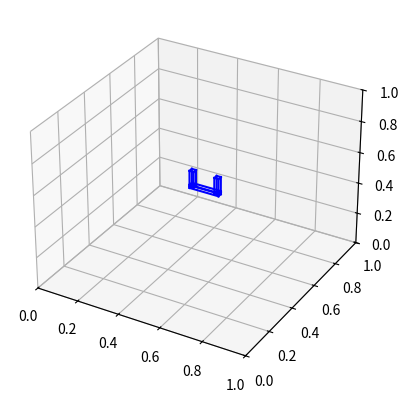

Recreate this plot in Python.
import matplotlib.pyplot as plt
from mpl_toolkits.mplot3d import Axes3D
import numpy as np




def get_gripper_scale(distance):
    #each set is 3 numbers get the distance between the two points(4 and 8)

    gripper_scale=1000*(distance)/0.1
    gripper_scale = max(0, min(gripper_scale, 1000))  # Clamp gripper_scale between 0 and 1000
    gripper_scale = (gripper_scale // 200) * 200     # Round down to the nearest multiple of 200
    return gripper_scale


class GripperOverlay:
    def __init__(self, ax):
        self.ax = ax
        self.gripper_lines = []
        self.grip_scale = 0  # 初始化为完全并拢
        self.max_spread = 0.1  # 最大分离距离 10 cm
        self.gripper_width = 0.02  # 2 cm
        self.gripper_length = 0.1  # 6 cm
        self.gripper_height = 0.02  # 2 cm
        self.base_x = 0.5  # 50 cm
        self.base_y = 0.5  # 50 cm
        self.base_z = 0.5  # 50 cm
        self.column_depth = 0.02  # 2 cm

        self._draw_gripper_parts()

    def set_grip_scale(self, scale):
        """
        设置夹爪的张开程度。
        :param scale: int, 取值范围为 0 - 1000
        """
        if scale < 0:
            scale = 0
        elif scale > 1000:
            scale = 1000
        self.grip_scale = scale
        self._draw_gripper_parts()

    def _create_cuboid_vertices(self, x, y, z, width, height, depth):
        """
        创建长方体的8个顶点。
        """
        return [
            [x, y, z],
            [x + width, y, z],
            [x + width, y + height, z],
            [x, y + height, z],
            [x, y, z + depth],
            [x + width, y, z + depth],
            [x + width, y + height, z + depth],
            [x, y + height, z + depth]
        ]

    def _draw_lines(self, vertices, color='blue'):
        """
        根据顶点绘制长方体的边缘线。
        """
        # 定义长方体的12条边
        edges = [
            (0, 1), (1, 2), (2, 3), (3, 0),  # 底面
            (4, 5), (5, 6), (6, 7), (7, 4),  # 顶面
            (0, 4), (1, 5), (2, 6), (3, 7)   # 垂直边
        ]

        for edge in edges:
            start, end = edge
            line, = self.ax.plot(
                [vertices[start][0], vertices[end][0]],
                [vertices[start][1], vertices[end][1]],
                [vertices[start][2], vertices[end][2]],
                color=color
            )
            self.gripper_lines.append(line)

    def _clear_gripper(self):
        """
        清除之前绘制的夹爪和柱子的线条。
        """
        for line in self.gripper_lines:
            line.remove()
        self.gripper_lines = []

    def _draw_gripper_parts(self):
        # 清除之前的夹爪和柱子
        self._clear_gripper()

        # 计算分离偏移量
        spread_ratio = self.grip_scale / 1000.0  # 0.0 到 1.0
        spread_offset = spread_ratio * self.max_spread  # 最大分离距离 0.1 m

        print(f"Grip Scale: {self.grip_scale}, Spread Offset: {spread_offset}")

        # 左右夹爪沿 x 轴偏移
        left_gripper_x = self.base_x - spread_offset / 2
        right_gripper_x = self.base_x + self.gripper_width + spread_offset / 2

        print(f"Left Gripper X: {left_gripper_x}, Right Gripper X: {right_gripper_x}")

        # 创建夹爪顶点
        left_gripper = self._create_cuboid_vertices(
            left_gripper_x,
            self.base_y,
            self.base_z,
            self.gripper_width,
            self.gripper_height,
            self.gripper_length
        )
        right_gripper = self._create_cuboid_vertices(
            right_gripper_x,
            self.base_y,
            self.base_z,
            self.gripper_width,
            self.gripper_height,
            self.gripper_length
        )

        # 绘制夹爪边缘
        self._draw_lines(left_gripper, color='blue')
        self._draw_lines(right_gripper, color='blue')

        # 计算水平柱子的长度
        column_length = self.gripper_width * 2 + spread_offset  # 根据分离距离调整

        print(f"Column Length: {column_length}")

        # 计算柱子的位置（位于夹爪的底部中间，水平连接两端）
        column_x = self.base_x - spread_offset / 2  # 起始 x 位置，考虑当前分离
        column_y = self.base_y  # y 位置，与夹爪底面对齐
        column_z = self.base_z - (self.column_depth / 2)  # z 位置，确保柱子居中

        print(f"Column X: {column_x}, Column Y: {column_y}, Column Z: {column_z}")

        # 创建柱子顶点
        horizontal_column = self._create_cuboid_vertices(
            column_x,
            column_y,
            column_z,
            column_length,
            self.gripper_height,
            self.column_depth
        )

        # 绘制柱子边缘
        self._draw_lines(horizontal_column, color='blue')

    def update_plot_limits(self):
        """
        更新坐标轴的显示范围，以适应夹爪和柱子的动态变化。
        """
        self.ax.auto_scale_xyz(
            [self.base_x - self.max_spread, self.base_x + self.gripper_width + self.max_spread],
            [self.base_y - 0.05, self.base_y + self.gripper_height + 0.05],
            [self.base_z - self.gripper_length - 0.05, self.base_z + 0.05]
        )

if __name__ == "__main__":
    # 创建 Matplotlib 图形和 3D 坐标轴
    fig = plt.figure()
    ax = fig.add_subplot(111, projection='3d')

    # 设置初始坐标轴范围 (单位：米)
    ax.set_xlim(0, 1)
    ax.set_ylim(0, 1)
    ax.set_zlim(0, 1)

    # 实例化 GripperOverlay 并传入 ax
    gripper = GripperOverlay(ax)

    # 更新坐标轴范围以适应初始位置
    gripper.update_plot_limits()

    # 示例：动态调整 grip_scale
    import time

    try:
        for scale in range(0, 1001, 100):
            gripper.set_grip_scale(scale)
            gripper.update_plot_limits()
            plt.draw()
            plt.pause(0.5)  # 暂停0.5秒观察变化
    except KeyboardInterrupt:
        pass  # 允许用户通过 Ctrl+C 中断循环

    plt.show()
